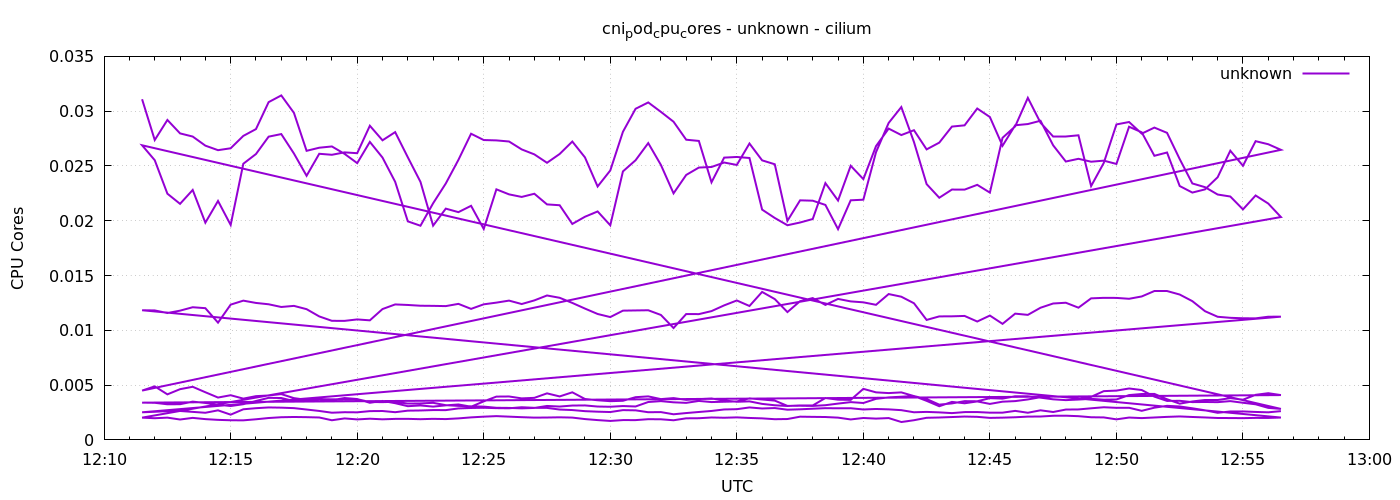

The file beside this chart, header and first rows:
1778069490	0.03108880618205425
1778069520	0.02737
1778069550	0.0292
1778069580	0.02797
1778069610	0.02768
1778069640	0.02685
1778069670	0.02644
1778069700	0.02661
1778069730	0.02774
1778069760	0.02836
1778069790	0.03082
1778069820	0.03144
1778069850	0.02985
1778069880	0.02638
1778069910	0.02666
1778069940	0.02678
1778069970	0.0261
1778070000	0.02526
1778070030	0.02719
1778070060	0.02577
1778070090	0.02355
1778070120	0.01994
1778070150	0.01954
1778070180	0.0216
1778070210	0.0234
1778070240	0.02556
1778070270	0.02794
1778070300	0.02737
1778070330	0.02733
1778070360	0.02723
1778070390	0.02651
1778070420	0.02606
1778070450	0.02529
1778070480	0.02609
1778070510	0.02723
1778070540	0.02578
1778070570	0.02313
1778070600	0.02459
1778070630	0.02812
1778070660	0.03022
1778070690	0.0308
1778070720	0.02994
1778070750	0.02904
1778070780	0.0274
1778070810	0.02728
1778070840	0.02351
1778070870	0.02576
1778070900	0.02582
1778070930	0.02573
1778070960	0.02102
1778070990	0.02025
1778071020	0.01959
1778071050	0.01984
1778071080	0.02016
1778071110	0.02343
1778071140	0.02185
1778071170	0.02502
1778071200	0.0238
1778071230	0.02681
1778071260	0.02841
1778071290	0.02782
... 576 more rows
